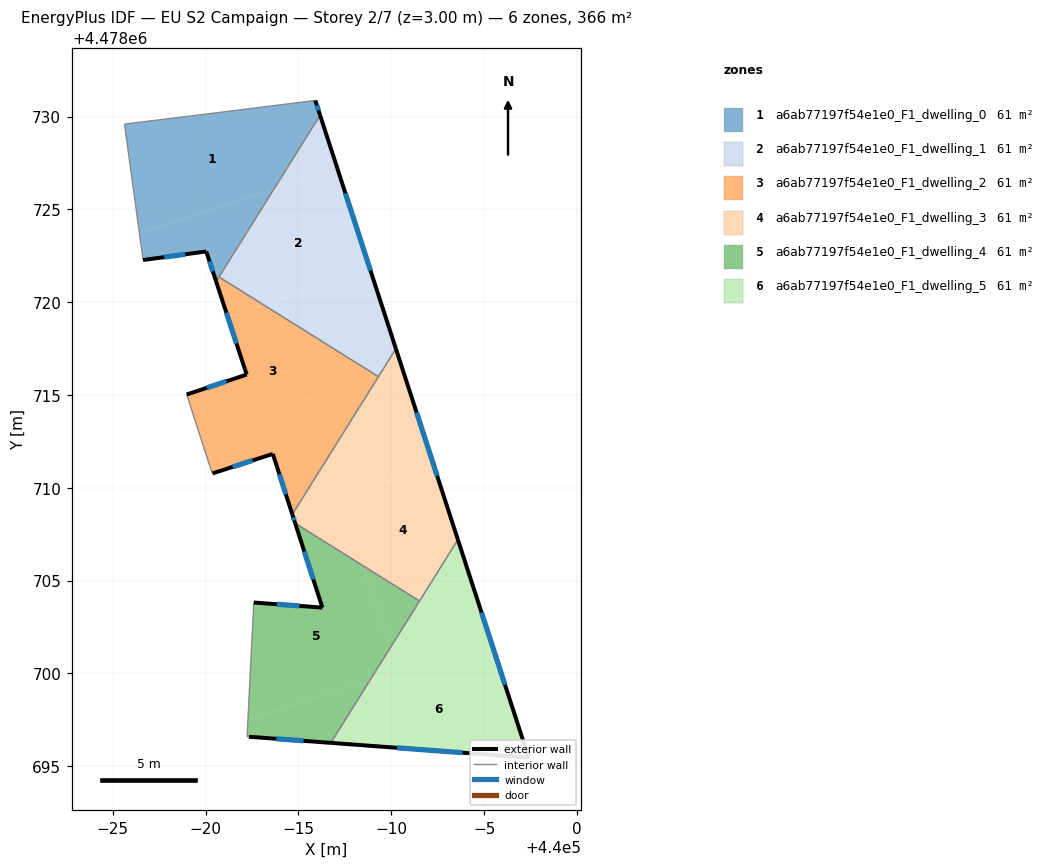
=== STOREY PLAN SPEC (per zone: floor XY polygon, exterior-wall plan segments, windows/doors) ===
zone 1: a6ab77197f54e1e0_F1_dwelling_0  (61.0 m²)
  floor: (439985.91, 4478730.87) (439986.16, 4478730.07) (439983.67, 4478726.08) (439976.43, 4478723.73) (439975.63, 4478729.60) (439979.63, 4478730.09)
  floor: (439983.67, 4478726.08) (439980.57, 4478721.12) (439980.03, 4478722.74) (439976.63, 4478722.27) (439976.43, 4478723.73)
  exterior wall: (439986.16, 4478730.07) – (439985.91, 4478730.87)  [0.8 m]
    window: (439986.08, 4478730.34) – (439985.99, 4478730.60)  [0.3 m²]
  exterior wall: (439980.03, 4478722.74) – (439980.57, 4478721.12)  [1.7 m]
    window: (439980.21, 4478722.19) – (439980.39, 4478721.66)  [0.6 m²]
  exterior wall: (439976.63, 4478722.27) – (439980.03, 4478722.74)  [3.4 m]
    window: (439977.77, 4478722.43) – (439978.90, 4478722.58)  [1.1 m²]
  interior walls: 5
zone 2: a6ab77197f54e1e0_F1_dwelling_1  (61.0 m²)
  floor: (439987.10, 4478727.19) (439988.88, 4478721.72) (439983.13, 4478719.85) (439980.72, 4478721.36) (439983.67, 4478726.08)
  floor: (439986.16, 4478730.07) (439987.10, 4478727.19) (439983.67, 4478726.08)
  floor: (439988.88, 4478721.72) (439990.25, 4478717.49) (439989.35, 4478716.05) (439989.25, 4478716.02) (439983.13, 4478719.85)
  exterior wall: (439990.25, 4478717.49) – (439986.16, 4478730.07)  [13.2 m]
    window: (439988.88, 4478721.70) – (439987.53, 4478725.87)  [4.4 m²]
  interior walls: 3
zone 3: a6ab77197f54e1e0_F1_dwelling_2  (61.0 m²)
  floor: (439989.25, 4478716.02) (439979.66, 4478712.91) (439978.98, 4478715.03) (439982.21, 4478716.10) (439981.19, 4478719.22) (439983.13, 4478719.85)
  floor: (439989.31, 4478715.99) (439984.78, 4478708.75) (439984.63, 4478708.70) (439983.62, 4478711.83) (439980.37, 4478710.78) (439980.23, 4478711.16) (439980.21, 4478711.21) (439979.66, 4478712.91) (439989.25, 4478716.02)
  floor: (439983.13, 4478719.85) (439981.19, 4478719.22) (439980.57, 4478721.12) (439980.72, 4478721.36)
  floor: (439984.78, 4478708.75) (439984.67, 4478708.57) (439984.63, 4478708.70)
  exterior wall: (439982.21, 4478716.10) – (439978.98, 4478715.03)  [3.4 m]
    window: (439981.13, 4478715.74) – (439980.06, 4478715.39)  [1.1 m²]
  exterior wall: (439980.57, 4478721.12) – (439982.21, 4478716.10)  [5.3 m]
    window: (439981.11, 4478719.44) – (439981.66, 4478717.78)  [1.7 m²]
  exterior wall: (439983.62, 4478711.83) – (439984.67, 4478708.57)  [3.4 m]
    window: (439983.97, 4478710.74) – (439984.32, 4478709.66)  [1.1 m²]
  exterior wall: (439980.37, 4478710.78) – (439983.62, 4478711.83)  [3.4 m]
    window: (439981.46, 4478711.13) – (439982.53, 4478711.48)  [1.1 m²]
  interior walls: 6
zone 4: a6ab77197f54e1e0_F1_dwelling_3  (61.0 m²)
  floor: (439992.30, 4478711.19) (439993.59, 4478707.21) (439991.52, 4478703.90) (439988.51, 4478705.78) (439987.28, 4478709.56)
  floor: (439987.28, 4478709.56) (439988.51, 4478705.78) (439984.83, 4478708.09) (439984.67, 4478708.57) (439984.78, 4478708.75)
  floor: (439990.25, 4478717.49) (439990.59, 4478716.46) (439989.35, 4478716.05)
  floor: (439990.59, 4478716.46) (439992.30, 4478711.19) (439984.78, 4478708.75) (439989.35, 4478716.05)
  exterior wall: (439993.59, 4478707.21) – (439990.25, 4478717.49)  [10.8 m]
    window: (439992.47, 4478710.65) – (439991.37, 4478714.06)  [3.6 m²]
  exterior wall: (439984.67, 4478708.57) – (439984.83, 4478708.09)  [0.5 m]
    window: (439984.72, 4478708.41) – (439984.77, 4478708.25)  [0.2 m²]
  interior walls: 4
zone 5: a6ab77197f54e1e0_F1_dwelling_4  (61.0 m²)
  floor: (439988.51, 4478705.78) (439989.94, 4478701.37) (439988.86, 4478699.64) (439982.28, 4478697.50) (439982.59, 4478703.82) (439986.29, 4478703.55) (439984.83, 4478708.09)
  floor: (439991.52, 4478703.90) (439989.94, 4478701.37) (439988.51, 4478705.78)
  floor: (439988.86, 4478699.64) (439986.75, 4478696.26) (439982.33, 4478696.59) (439982.23, 4478696.60) (439982.28, 4478697.50)
  exterior wall: (439986.29, 4478703.55) – (439982.59, 4478703.82)  [3.7 m]
    window: (439985.05, 4478703.64) – (439983.83, 4478703.73)  [1.2 m²]
  exterior wall: (439984.83, 4478708.09) – (439986.29, 4478703.55)  [4.8 m]
    window: (439985.31, 4478706.57) – (439985.80, 4478705.06)  [1.6 m²]
  exterior wall: (439982.33, 4478696.59) – (439986.74, 4478696.26)  [4.4 m]
    window: (439983.81, 4478696.48) – (439985.27, 4478696.37)  [1.5 m²]
  interior walls: 4
zone 6: a6ab77197f54e1e0_F1_dwelling_5  (61.0 m²)
  floor: (439995.36, 4478701.75) (439997.40, 4478695.46) (439986.75, 4478696.26) (439988.86, 4478699.64)
  floor: (439989.94, 4478701.37) (439990.35, 4478700.12) (439988.86, 4478699.64)
  floor: (439993.59, 4478707.21) (439997.40, 4478695.46) (439995.36, 4478701.75) (439990.35, 4478700.12) (439989.94, 4478701.37) (439988.86, 4478699.64)
  exterior wall: (439997.40, 4478695.46) – (439993.59, 4478707.21)  [12.3 m]
    window: (439996.13, 4478699.39) – (439994.86, 4478703.28)  [4.1 m²]
  exterior wall: (439986.74, 4478696.26) – (439997.40, 4478695.46)  [10.7 m]
    window: (439990.31, 4478695.99) – (439993.84, 4478695.73)  [3.5 m²]
  interior walls: 2

=== DERIVED (storey summary) ===
Building: EU S2 Campaign
Storey: 2 of 7  (floor level z = 3.00 m)
Storey gross floor area: 366.2 m²
Zones on this storey: 6
  - a6ab77197f54e1e0_F1_dwelling_0: floor 61.0 m²; exterior wall 6.0 m (17.9 m²); 3 window(s) 2.0 m²; WWR 11.0%
  - a6ab77197f54e1e0_F1_dwelling_1: floor 61.0 m²; exterior wall 13.2 m (39.7 m²); 1 window(s) 4.4 m²; WWR 11.0%
  - a6ab77197f54e1e0_F1_dwelling_2: floor 61.0 m²; exterior wall 15.5 m (46.6 m²); 4 window(s) 5.1 m²; WWR 11.0%
  - a6ab77197f54e1e0_F1_dwelling_3: floor 61.0 m²; exterior wall 11.3 m (34.0 m²); 2 window(s) 3.7 m²; WWR 11.0%
  - a6ab77197f54e1e0_F1_dwelling_4: floor 61.0 m²; exterior wall 12.9 m (38.7 m²); 3 window(s) 4.3 m²; WWR 11.0%
  - a6ab77197f54e1e0_F1_dwelling_5: floor 61.0 m²; exterior wall 23.0 m (69.1 m²); 2 window(s) 7.6 m²; WWR 11.0%
Zone adjacency (shared interzone walls):
  - a6ab77197f54e1e0_F1_dwelling_0 ↔ a6ab77197f54e1e0_F1_dwelling_1
  - a6ab77197f54e1e0_F1_dwelling_0 ↔ a6ab77197f54e1e0_F1_dwelling_2
  - a6ab77197f54e1e0_F1_dwelling_1 ↔ a6ab77197f54e1e0_F1_dwelling_2
  - a6ab77197f54e1e0_F1_dwelling_1 ↔ a6ab77197f54e1e0_F1_dwelling_3
  - a6ab77197f54e1e0_F1_dwelling_2 ↔ a6ab77197f54e1e0_F1_dwelling_3
  - a6ab77197f54e1e0_F1_dwelling_3 ↔ a6ab77197f54e1e0_F1_dwelling_4
  - a6ab77197f54e1e0_F1_dwelling_3 ↔ a6ab77197f54e1e0_F1_dwelling_5
  - a6ab77197f54e1e0_F1_dwelling_4 ↔ a6ab77197f54e1e0_F1_dwelling_5